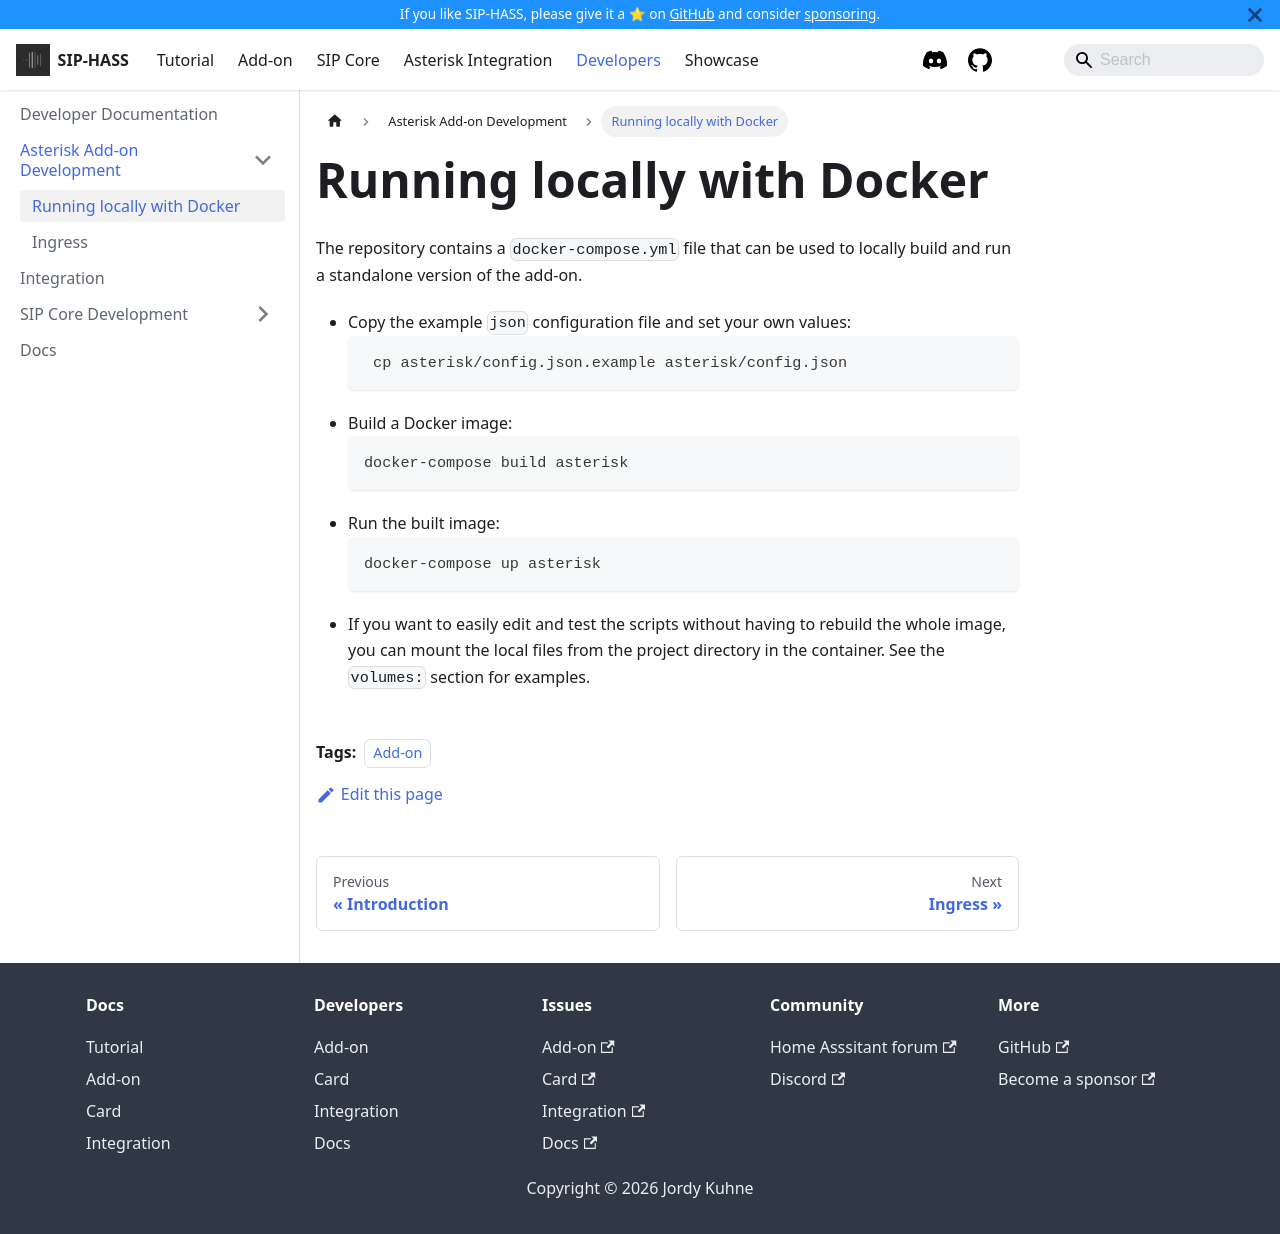

repository: TECH7Fox/sip-hass-docs · page: docs/developers/add-on/docker.html · generator: docusaurus

---
tags:
    - Add-on
---

# Running locally with Docker

The repository contains a `docker-compose.yml` file that can be used to locally build and run a standalone version of the add-on.

- Copy the example `json` configuration file and set your own values:
  ```bash
   cp asterisk/config.json.example asterisk/config.json
  ```
- Build a Docker image:
  ```bash
  docker-compose build asterisk
  ```
- Run the built image:
  ```bash
  docker-compose up asterisk
  ```
- If you want to easily edit and test the scripts without having to rebuild the whole image, you can mount the local files from the project directory in the container. 
See the `volumes:` section for examples.
